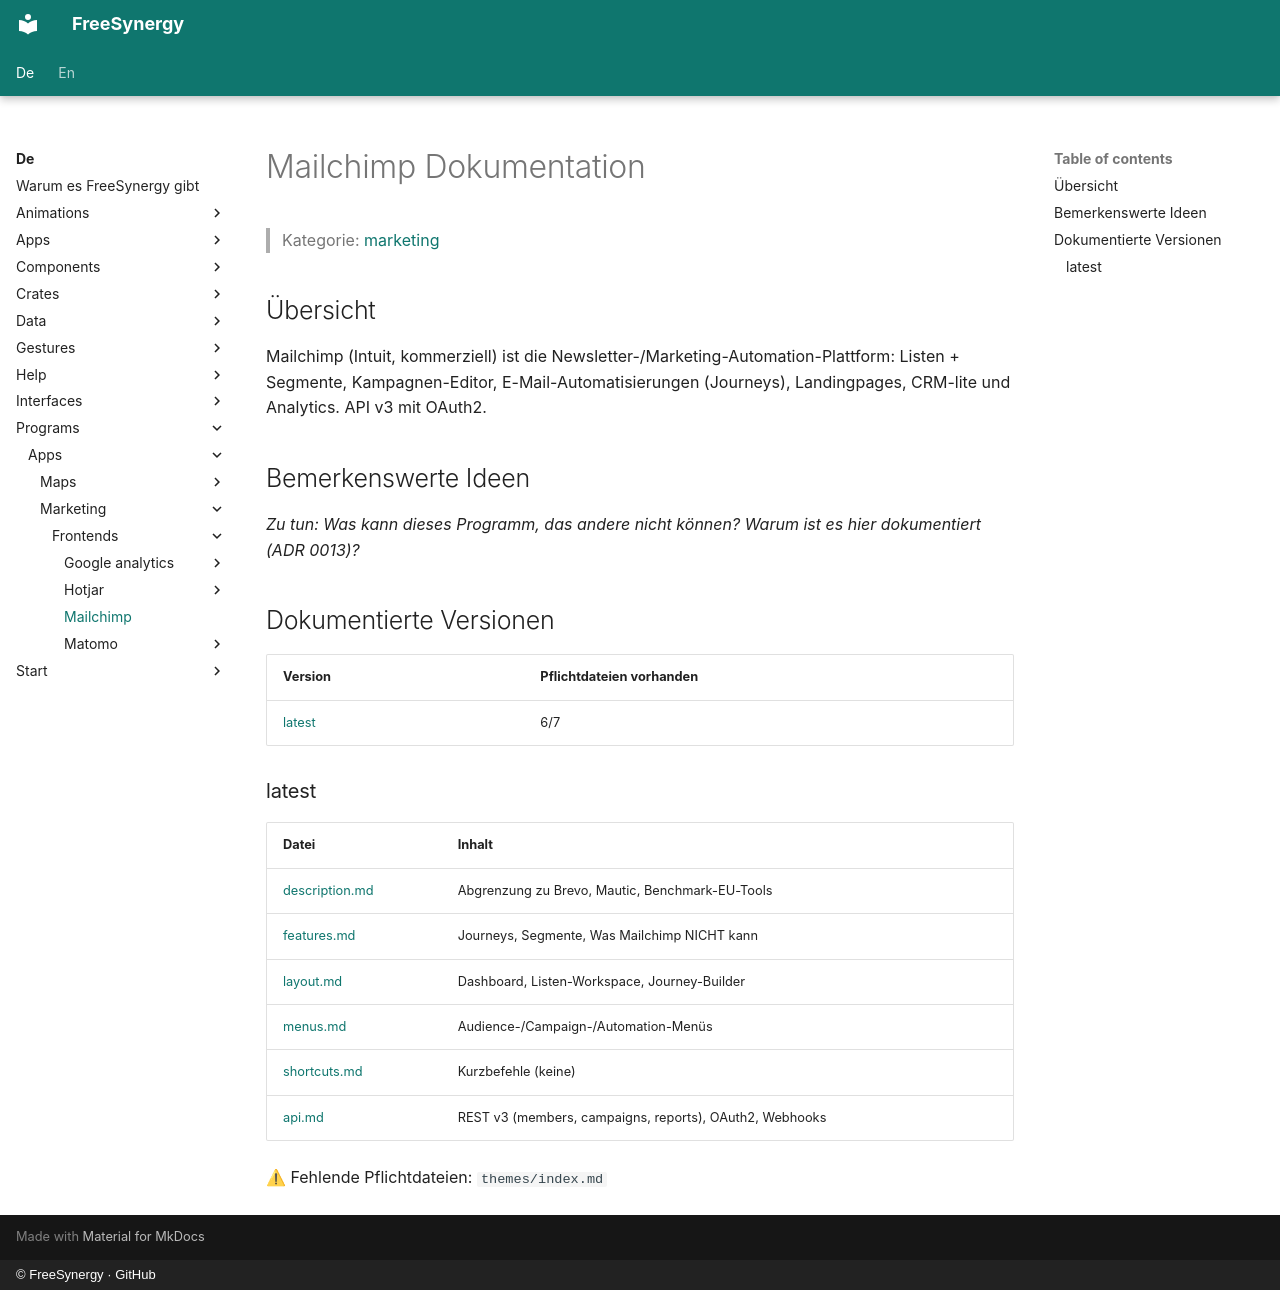

repository: FreeSynergy/fs-documentation · page: de/programs/apps/marketing/frontends/mailchimp/index.html · generator: mkdocs · copyright: © FreeSynergy · GitHub

# Mailchimp Dokumentation

> Kategorie: [marketing](../../index.md)

## Übersicht

Mailchimp (Intuit, kommerziell) ist die Newsletter-/Marketing-Automation-Plattform: Listen + Segmente, Kampagnen-Editor, E-Mail-Automatisierungen (Journeys), Landingpages, CRM-lite und Analytics. API v3 mit OAuth2.

## Bemerkenswerte Ideen

_Zu tun: Was kann dieses Programm, das andere nicht können? Warum ist es hier dokumentiert (ADR 0013)?_

## Dokumentierte Versionen

<!-- gen:versions (Spiegel von docs/en; ADR 0011) — edits inside are overwritten -->
| Version | Pflichtdateien vorhanden |
|---------|------------------------|
| [latest](latest/description.md) | 6/7 |

### latest

| Datei | Inhalt |
|------|----------|
| [description.md](latest/description.md) | Abgrenzung zu Brevo, Mautic, Benchmark-EU-Tools |
| [features.md](latest/features.md) | Journeys, Segmente, Was Mailchimp NICHT kann |
| [layout.md](latest/layout.md) | Dashboard, Listen-Workspace, Journey-Builder |
| [menus.md](latest/menus.md) | Audience-/Campaign-/Automation-Menüs |
| [shortcuts.md](latest/shortcuts.md) | Kurzbefehle (keine) |
| [api.md](latest/api.md) | REST v3 (members, campaigns, reports), OAuth2, Webhooks |

⚠ Fehlende Pflichtdateien: `themes/index.md`
<!-- /gen:versions -->
